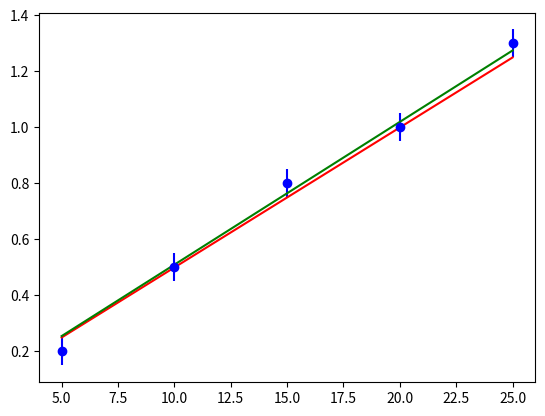

The script that saved this image:
import numpy as np
import matplotlib.pyplot as plt

x=np.array([5,10,15,20,25])
y=np.array([0.2,0.5,0.8,1.0,1.3])
yerror=np.array([0.05,0.05,0.05,0.05,0.05])
count=0
minchi2=10000
minslope=0.0
start=0
stop=1
step=0.001
trend=[]
print("Your estimate was 0.05\n")

for slope in np.arange(start, stop, step):
  count=0
  for i in x:
    trend.append(((float(y[count])-(slope*i))**2)-(yerror[count])**2)
    count+=1
  chi2=np.sum(trend)
  trend=[]
  if(chi2<minchi2):
    minchi2=chi2
    minslope=slope
print("trend:",minslope,"\n")

fx1=minslope*x
fx=0.05*x

print("The difference between your estimate and the trend is",(minslope-0.05),"\n")
print("The trend is green. Your estimate is red") 

plt.errorbar(x,y,yerror,fmt='bo')
plt.plot(x,fx,'r-')
plt.plot(x,fx1,'g-')
plt.show()